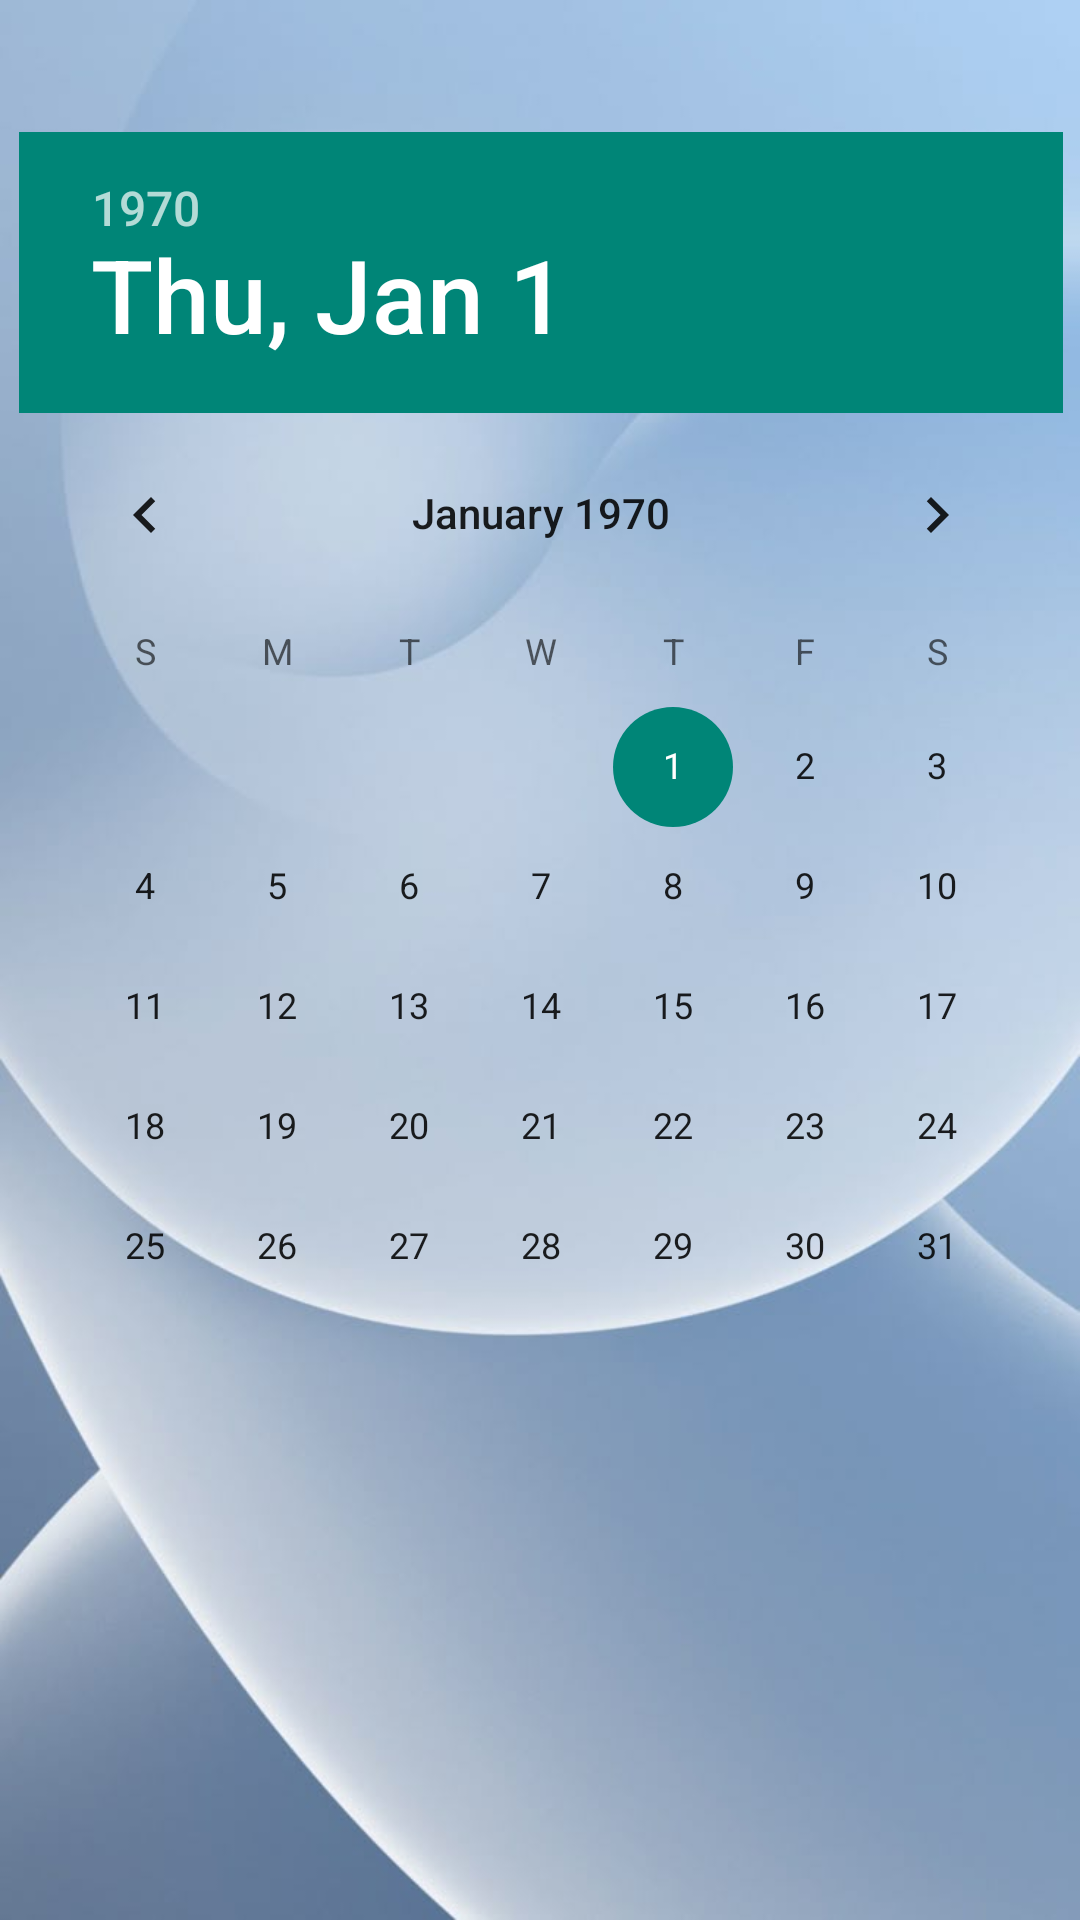

Produce the Android XML layout that renders to this screen, including the resource entries it uses.
<!-- AndroidManifest.xml: application theme Theme.Luna -->
<!-- res/layout/search_task_activity.xml -->
<?xml version="1.0" encoding="utf-8"?>
<androidx.constraintlayout.widget.ConstraintLayout xmlns:android="http://schemas.android.com/apk/res/android"
    xmlns:app="http://schemas.android.com/apk/res-auto"
    xmlns:tools="http://schemas.android.com/tools"
    android:layout_width="match_parent"
    android:layout_height="match_parent"
    android:background="@drawable/wooden_background"
    tools:context=".Search_Task">


    <DatePicker
        android:id="@+id/datePickerNew"
        android:layout_width="wrap_content"
        android:layout_height="wrap_content"
        android:layout_marginTop="44dp"
        android:background="@drawable/textview_background"
        app:layout_constraintEnd_toEndOf="parent"
        app:layout_constraintHorizontal_bias="0.54"
        app:layout_constraintStart_toStartOf="parent"
        app:layout_constraintTop_toTopOf="parent" />

    <ScrollView
        android:layout_width="355dp"
        android:layout_height="340dp"
        android:layout_marginTop="8dp"
        app:layout_constraintEnd_toEndOf="parent"
        app:layout_constraintStart_toStartOf="parent"
        app:layout_constraintTop_toBottomOf="@+id/datePickerNew">

        <LinearLayout
            android:layout_width="match_parent"
            android:layout_height="wrap_content"
            android:orientation="vertical">

            <androidx.recyclerview.widget.RecyclerView
                android:id="@+id/recyclerViewSearchTasks"
                android:layout_width="match_parent"
                android:layout_height="match_parent">

            </androidx.recyclerview.widget.RecyclerView>
        </LinearLayout>
    </ScrollView>

    <androidx.constraintlayout.widget.ConstraintLayout
        android:id="@+id/constraintLayoutSearchTasks"
        android:layout_width="340dp"
        android:layout_height="330dp"
        android:layout_marginTop="8dp"
        android:background="@drawable/textview_background"
        android:visibility="gone"
        app:layout_constraintBottom_toBottomOf="parent"
        app:layout_constraintEnd_toEndOf="parent"
        app:layout_constraintStart_toStartOf="parent"
        app:layout_constraintTop_toBottomOf="@+id/datePickerNew">

        <TextView
            android:id="@+id/textView6"
            android:layout_width="wrap_content"
            android:layout_height="wrap_content"
            android:layout_marginBottom="16dp"
            android:text="Oops! No Tasks Scheduled on that day."
            android:textColor="#05316a"
            android:textSize="18dp"
            app:layout_constraintBottom_toBottomOf="parent"
            app:layout_constraintEnd_toEndOf="parent"
            app:layout_constraintStart_toStartOf="parent" />

        <ImageView
            android:id="@+id/imageView16"
            android:layout_width="280dp"
            android:layout_height="250dp"
            android:layout_marginTop="8dp"
            android:background="@drawable/empty"
            app:layout_constraintEnd_toEndOf="parent"
            app:layout_constraintStart_toStartOf="parent"
            app:layout_constraintTop_toTopOf="parent" />
    </androidx.constraintlayout.widget.ConstraintLayout>


</androidx.constraintlayout.widget.ConstraintLayout>
<!-- resources referenced by this layout -->
<resources>
  <!-- drawable empty: png bitmap (drawable, 19597 bytes) -->
  <!-- drawable wooden_background: png bitmap (drawable, 162676 bytes) -->
  <style name="Theme.Luna" parent="Theme.AppCompat.DayNight.NoActionBar">
          
          <item name="colorPrimary">#05316a</item>
          <item name="colorPrimaryVariant">#05316a</item>
          <item name="colorOnPrimary">#05316a</item>
          
          <item name="colorSecondary">@color/teal_200</item>
          <item name="colorSecondaryVariant">@color/teal_700</item>
          <item name="colorOnSecondary">#05316a</item>
          
          <item name="android:statusBarColor">?attr/colorPrimaryVariant</item>
          
      </style>
  <color name="teal_200">#FF03DAC5</color>
  <color name="teal_700">#FF018786</color>
</resources>
